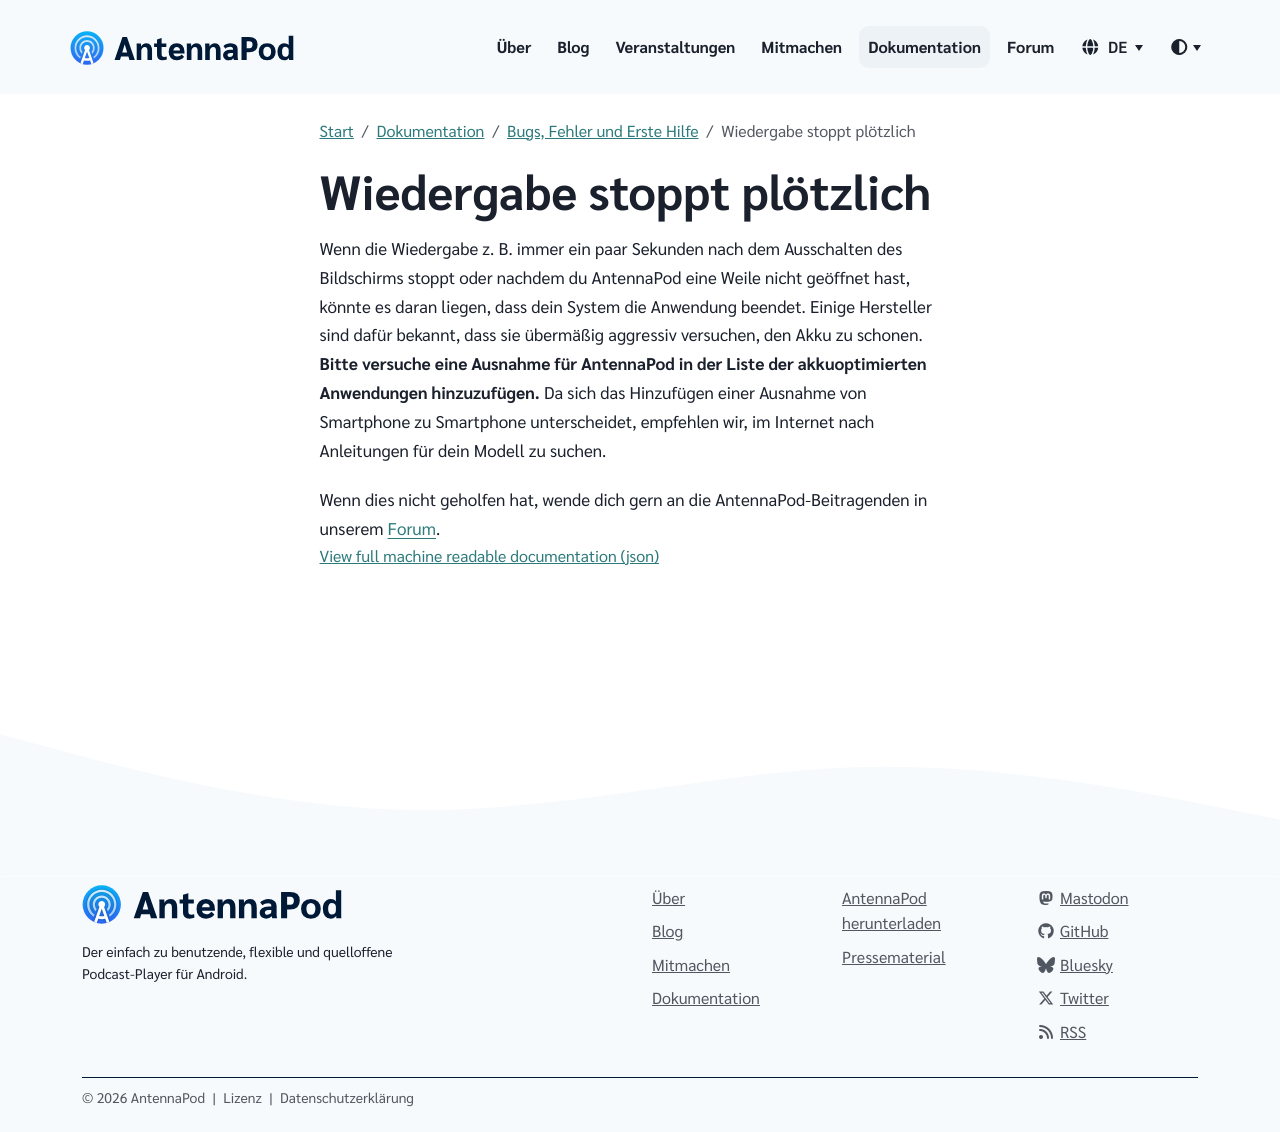

repository: AntennaPod/antennapod.github.io · page: de/documentation/bugs-first-aid/playback-stops.html · generator: jekyll

Wenn die Wiedergabe z. B. immer ein paar Sekunden nach dem Ausschalten des Bildschirms stoppt oder nachdem du AntennaPod eine Weile nicht geöffnet hast, könnte es daran liegen, dass dein System die Anwendung beendet. Einige Hersteller sind dafür bekannt, dass sie übermäßig aggressiv versuchen, den Akku zu schonen. **Bitte versuche eine Ausnahme für AntennaPod in der Liste der akkuoptimierten Anwendungen hinzuzufügen.** Da sich das Hinzufügen einer Ausnahme von Smartphone zu Smartphone unterscheidet, empfehlen wir, im Internet nach Anleitungen für dein Modell zu suchen.

Wenn dies nicht geholfen hat, wende dich gern an die AntennaPod-Beitragenden in unserem [Forum](https://forum.antennapod.org).
